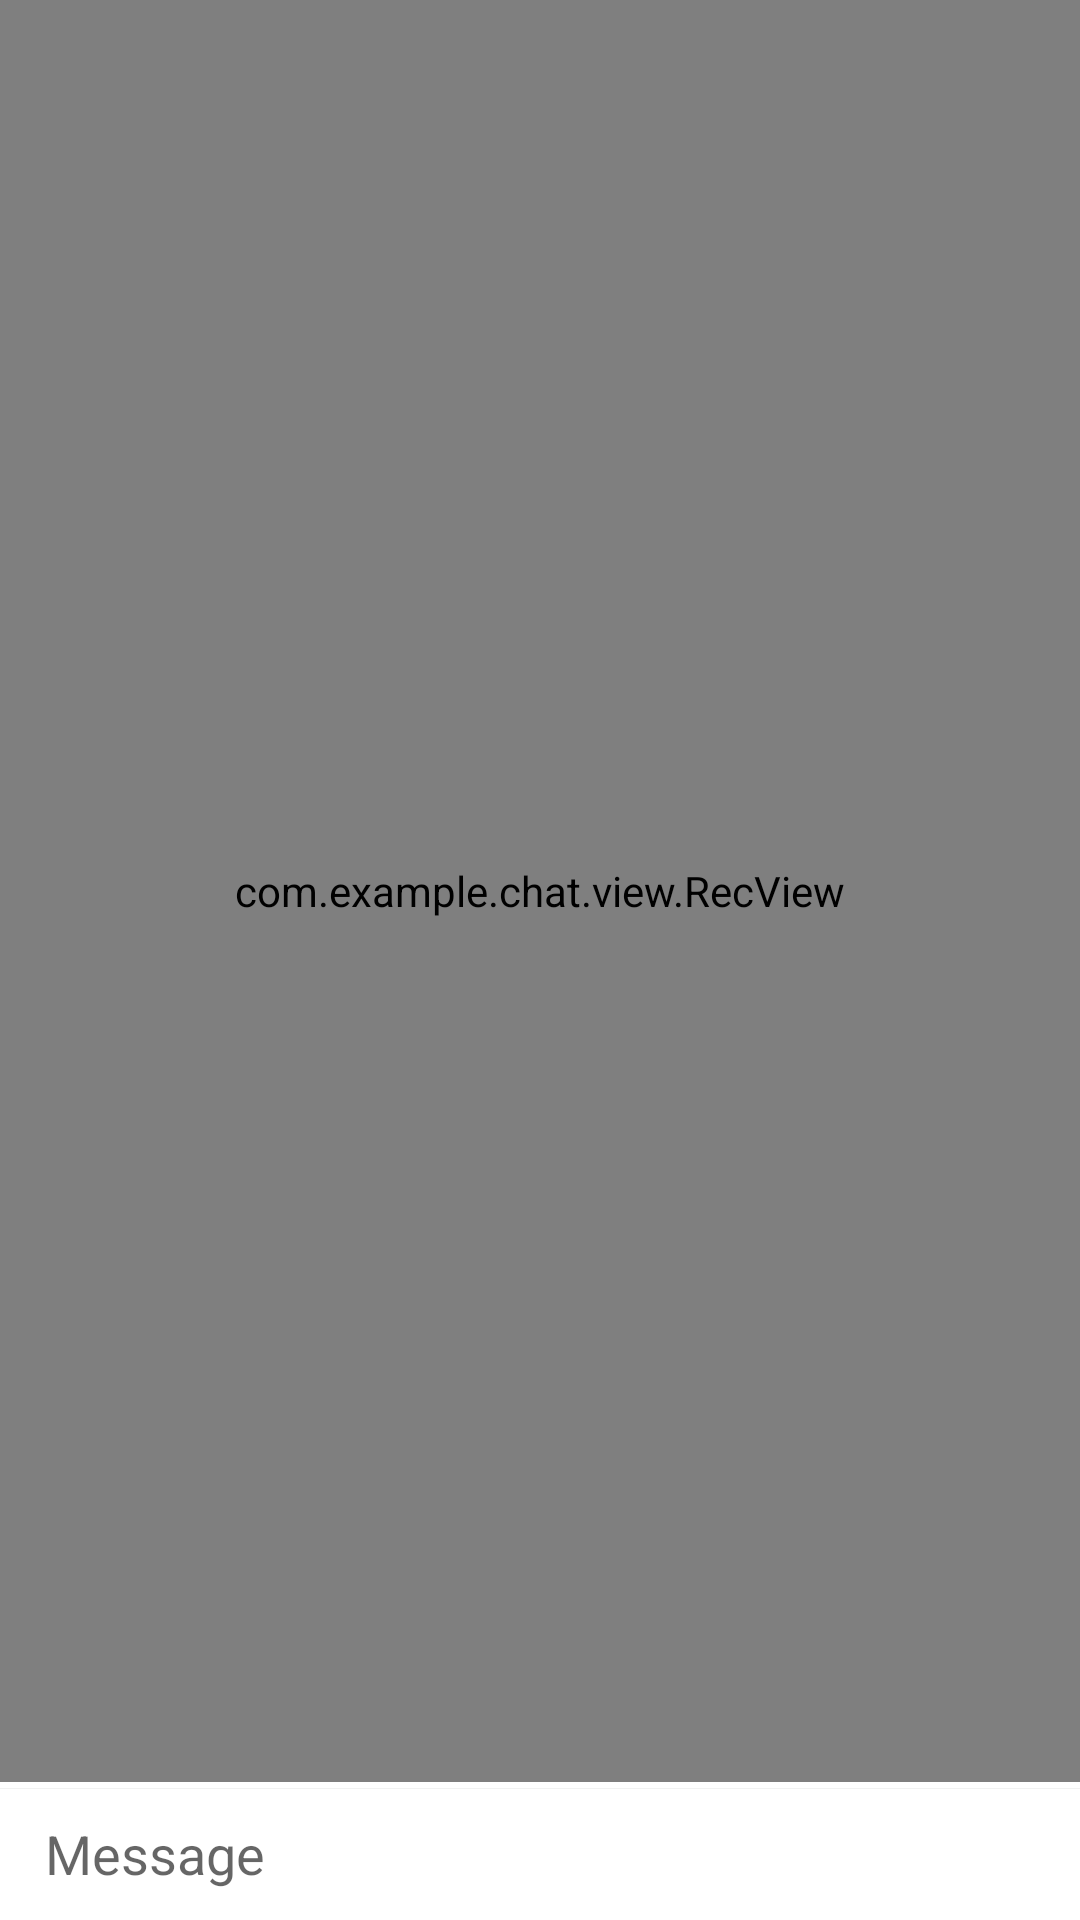

Reconstruct the res/layout file that produces this screen, plus the resources it refers to.
<!-- AndroidManifest.xml: application theme AppTheme -->
<!-- res/layout/fragment_chat.xml -->
<RelativeLayout
    android:id="@+id/fragment_chat"
    xmlns:android="http://schemas.android.com/apk/res/android"
    android:layout_width="match_parent"
    android:layout_height="match_parent"
    android:background="@color/main"
    android:orientation="vertical">

  <com.example.chat.view.RecView
      android:id="@+id/recycler_view"
      android:layout_width="match_parent"
      android:layout_height="match_parent"
      android:layout_above="@+id/bottom_bar"
      android:layout_marginBottom="@dimen/chat_list_margin_bottom"
      android:divider="@null"
      android:scrollbars="vertical"/>

  <TextView
      android:id="@id/android:empty"
      android:layout_width="wrap_content"
      android:layout_height="wrap_content"
      android:layout_alignParentTop="true"
      android:layout_centerHorizontal="true"
      android:layout_marginLeft="15dp"
      android:layout_marginRight="15dp"
      android:layout_marginTop="40dp"
      android:text="@string/chat_empty_view"
      android:textColor="@color/date"
      android:textSize="@dimen/empty_text_size"
      android:typeface="sans"
      android:visibility="invisible"/>

  <LinearLayout
      android:id="@+id/bottom_bar"
      android:layout_width="match_parent"
      android:layout_height="@dimen/bottom_bar_height"
      android:layout_alignParentBottom="true"
      android:background="@drawable/bg_bottom_bar"
      android:orientation="horizontal">

    <EditText
        android:id="@+id/messageEditText"
        android:layout_width="match_parent"
        android:layout_height="wrap_content"
        android:layout_gravity="center"
        android:layout_weight="1"
        android:background="@android:color/transparent"
        android:hint="@string/message_hint"
        android:inputType="text"
        android:maxLength="@integer/chat_item_text_max_length"
        android:paddingEnd="10dp"
        android:paddingLeft="15dp"
        android:paddingRight="10dp"
        android:paddingStart="15dp"/>

    <ImageButton
        android:id="@+id/send_button"
        android:layout_width="match_parent"
        android:layout_height="wrap_content"
        android:layout_gravity="center"
        android:layout_marginRight="5dp"
        android:layout_weight="9"
        android:background="@android:color/transparent"
        android:contentDescription="@string/send_message"
        android:src="@drawable/ic_send"/>

  </LinearLayout>

</RelativeLayout>
<!-- resources referenced by this layout -->
<resources>
  <color name="date">#bbbdbf</color>
  <color name="main">#FFFFFF</color>
  <dimen name="bottom_bar_height">44dp</dimen>
  <dimen name="chat_list_margin_bottom">2dp</dimen>
  <dimen name="empty_text_size">20sp</dimen>
  <!-- drawable bg_bottom_bar (drawable) -->
  <?xml version="1.0" encoding="UTF-8"?>
  <layer-list xmlns:android="http://schemas.android.com/apk/res/android">
      <item
          android:left="-1dp"
          android:right="-1dp"
          android:bottom="-1dp">
          <shape>
              <solid android:color="@color/bottom_bar" />
              <stroke
                  android:width="1px"
                  android:color="@color/bottom_bar_top_line" />
          </shape>
      </item>
  
  </layer-list>
  <integer name="chat_item_text_max_length">255</integer>
  <string name="chat_empty_view">No messages yet</string>
  <string name="message_hint">Message</string>
  <string name="send_message">Send message</string>
  <style name="AppTheme" parent="Theme.AppCompat.Light.NoActionBar">
          
          <item name="colorPrimary">@color/colorPrimary</item>
          <item name="colorPrimaryDark">@color/colorPrimaryDark</item>
          <item name="colorAccent">@color/colorAccent</item>
      </style>
  <color name="bottom_bar">#ffffff</color>
  <color name="bottom_bar_top_line">#F1F2F2</color>
  <color name="colorPrimary">@color/white</color>
  <color name="colorPrimaryDark">@color/white</color>
  <color name="colorAccent">#616264</color>
  <color name="white">#ffffff</color>
</resources>
